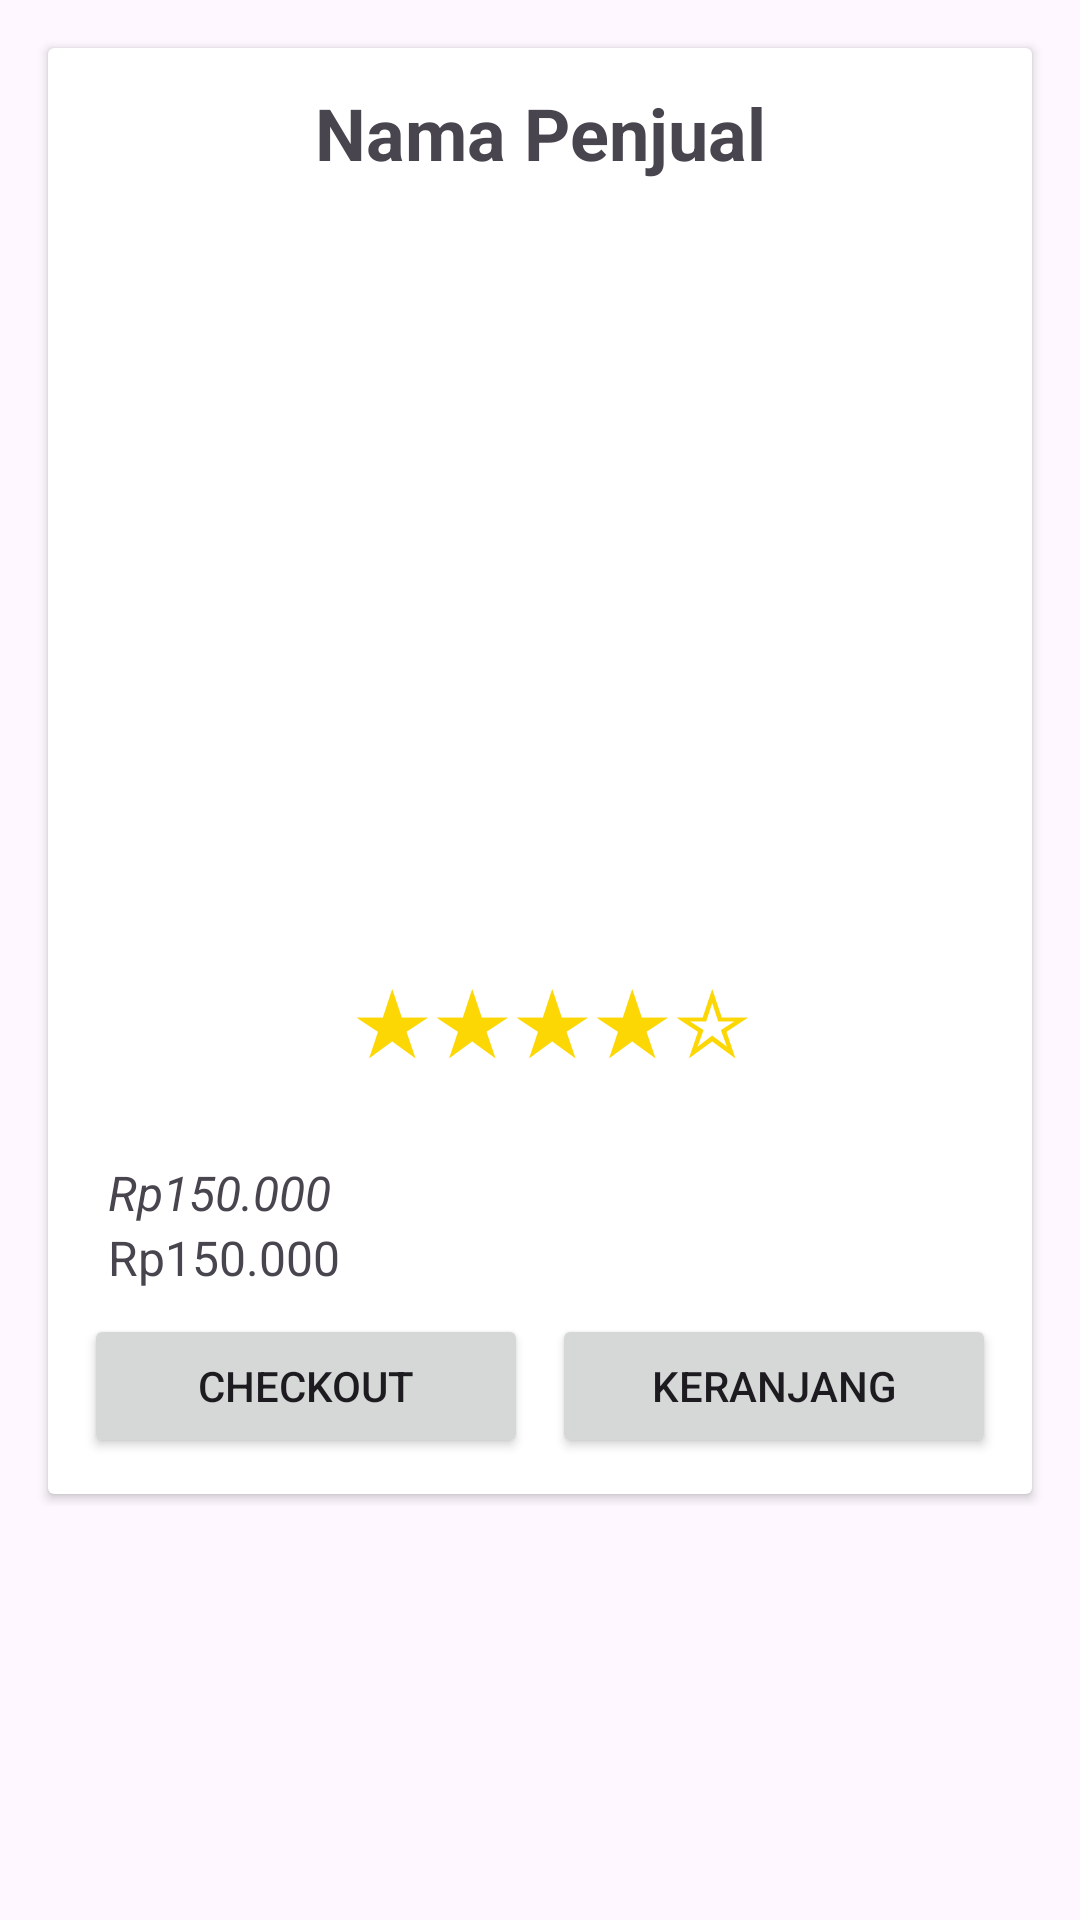

This screen was rendered from an Android layout file. Write that file and the resources it references.
<!-- AndroidManifest.xml: application theme Theme.tokopadian -->
<!-- res/layout/activity_detail.xml -->
<?xml version="1.0" encoding="utf-8"?>
<ScrollView xmlns:android="http://schemas.android.com/apk/res/android"
    android:layout_width="match_parent"
    android:layout_height="match_parent"
    xmlns:card_view="http://schemas.android.com/apk/res-auto"
    xmlns:app="http://schemas.android.com/apk/res-auto"
    xmlns:tools="http://schemas.android.com/tools">

    <LinearLayout
        android:layout_width="match_parent"
        android:layout_height="wrap_content"
        android:orientation="vertical"
        android:padding="8dp">



        <androidx.cardview.widget.CardView

            android:id="@+id/card_view"
            android:layout_width="match_parent"
            android:layout_height="match_parent"
            android:layout_gravity="center"
            android:layout_marginStart="8dp"
            android:layout_marginTop="8dp"
            android:layout_marginEnd="8dp"
            android:layout_marginBottom="4dp">

            <androidx.constraintlayout.widget.ConstraintLayout
                android:layout_width="match_parent"
                android:layout_height="wrap_content"
                android:padding="12dp">

                <com.google.android.material.imageview.ShapeableImageView
                    android:id="@+id/img_item_photo"
                    android:layout_width="250dp"
                    android:layout_height="250dp"
                    android:layout_marginTop="8dp"
                    android:contentDescription="@string/things_name"
                    card_view:civ_border_color="#FF000000"
                    card_view:civ_border_width="1dp"
                    card_view:layout_constraintBottom_toTopOf="@id/tv_rating"
                    card_view:layout_constraintEnd_toEndOf="parent"
                    card_view:layout_constraintHorizontal_bias="0.495"
                    card_view:layout_constraintStart_toStartOf="parent"
                    card_view:layout_constraintTop_toBottomOf="@id/tv_seller"
                    card_view:layout_constraintVertical_bias="0.0"
                    card_view:layout_constraintVertical_chainStyle="packed"
                    card_view:shapeAppearanceOverlay="@style/RoundedSquare"
                    tools:src="@tools:sample/avatars" />

                <TextView
                    android:id="@+id/tv_seller"
                    android:layout_width="match_parent"
                    android:layout_height="wrap_content"
                    android:gravity="center"
                    android:text="@string/seller_name"
                    android:textSize="24sp"
                    android:textStyle="bold"
                    tools:ignore="MissingConstraints"
                    tools:layout_editor_absoluteX="12dp"
                    tools:layout_editor_absoluteY="12dp" />

                <TextView
                    android:id="@+id/tv_rating"
                    android:layout_width="0dp"
                    android:layout_height="wrap_content"
                    android:gravity="center_horizontal"
                    android:text="&#9733;&#9733;&#9733;&#9733;&#9734;"
                    android:textColor="#fcd703"
                    android:textSize="30sp"
                    card_view:layout_constraintBottom_toTopOf="@+id/tv_item_description"
                    card_view:layout_constraintEnd_toEndOf="parent"
                    card_view:layout_constraintStart_toStartOf="@id/tv_price"
                    card_view:layout_constraintTop_toBottomOf="@+id/img_item_photo"
                    card_view:layout_constraintVertical_chainStyle="packed" />

                <TextView
                    android:id="@+id/tv_item_name"
                    android:layout_width="0dp"
                    android:layout_height="wrap_content"
                    android:layout_marginStart="8dp"
                    android:layout_toEndOf="@id/img_item_photo"
                    android:maxLines="2"
                    android:textSize="20sp"
                    android:textStyle="bold"
                    card_view:layout_constraintEnd_toEndOf="parent"
                    card_view:layout_constraintHorizontal_bias="0.0"
                    card_view:layout_constraintStart_toStartOf="parent"
                    card_view:layout_constraintTop_toBottomOf="@+id/tv_rating"
                    tools:text="@string/things_name" />

                <TextView
                    android:id="@+id/tv_price"
                    android:layout_width="0dp"
                    android:layout_height="wrap_content"
                    android:text="@string/price"
                    android:textSize="16sp"
                    android:textStyle="italic"
                    card_view:layout_constraintBottom_toTopOf="@id/tv_item_description"
                    card_view:layout_constraintEnd_toEndOf="parent"
                    card_view:layout_constraintHorizontal_bias="0"
                    card_view:layout_constraintStart_toStartOf="@+id/tv_item_name"
                    card_view:layout_constraintTop_toBottomOf="@+id/tv_item_name"
                    card_view:layout_constraintVertical_bias="0.0"
                    card_view:layout_constraintVertical_chainStyle="packed" />

                <TextView
                    android:id="@+id/tv_item_description"
                    android:layout_width="0dp"
                    android:layout_height="wrap_content"
                    android:text="@string/price"
                    android:textSize="16sp"
                    card_view:layout_constraintBottom_toTopOf="@+id/checkout_btn"
                    card_view:layout_constraintEnd_toEndOf="parent"
                    card_view:layout_constraintHorizontal_bias="0"
                    card_view:layout_constraintStart_toStartOf="@+id/tv_item_name"
                    card_view:layout_constraintTop_toBottomOf="@+id/tv_price"
                    card_view:layout_constraintVertical_bias="0.0"
                    card_view:layout_constraintVertical_chainStyle="packed"
                    tools:text="@string/description" />

                <Button
                    android:id="@+id/checkout_btn"
                    android:layout_width="0dp"
                    android:layout_height="wrap_content"
                    android:layout_marginTop="8dp"
                    android:layout_marginEnd="4dp"
                    android:text="Checkout"
                    card_view:layout_constraintEnd_toStartOf="@+id/cart_btn"
                    card_view:layout_constraintHorizontal_chainStyle="spread_inside"
                    card_view:layout_constraintStart_toStartOf="parent"
                    card_view:layout_constraintTop_toBottomOf="@+id/tv_item_description" />

                <Button
                    android:id="@+id/cart_btn"
                    android:layout_width="0dp"
                    android:layout_height="wrap_content"
                    android:text="Keranjang"
                    card_view:layout_constraintStart_toEndOf="@+id/checkout_btn"
                    card_view:layout_constraintTop_toTopOf="@+id/checkout_btn"
                    card_view:layout_constraintEnd_toEndOf="parent"
                    android:layout_marginStart="4dp"/>

            </androidx.constraintlayout.widget.ConstraintLayout>
        </androidx.cardview.widget.CardView>

        

    </LinearLayout>
</ScrollView>
<!-- resources referenced by this layout -->
<resources>
  <string name="description">Deskripsi</string>
  <string name="price">Rp150.000</string>
  <string name="seller_name">Nama Penjual</string>
  <string name="things_name">Nama Barang</string>
  <style name="RoundedSquare">
          <item name="cornerSize">16dp</item>
      </style>
  <style name="Theme.tokopadian" parent="Base.Theme.tokopadian" />
  <style name="Base.Theme.tokopadian" parent="Theme.Material3.DayNight">
          
          <item name="colorPrimary">@color/beige</item>
          <item name="colorOnPrimary">@color/black</item>
          
          <item name="colorSecondary">@color/teal</item>
          <item name="colorOnSecondary">@color/black</item>
      </style>
  <color name="beige">#EBEBD3</color>
  <color name="black">#FF000000</color>
  <color name="teal">#1F7A8C</color>
</resources>
